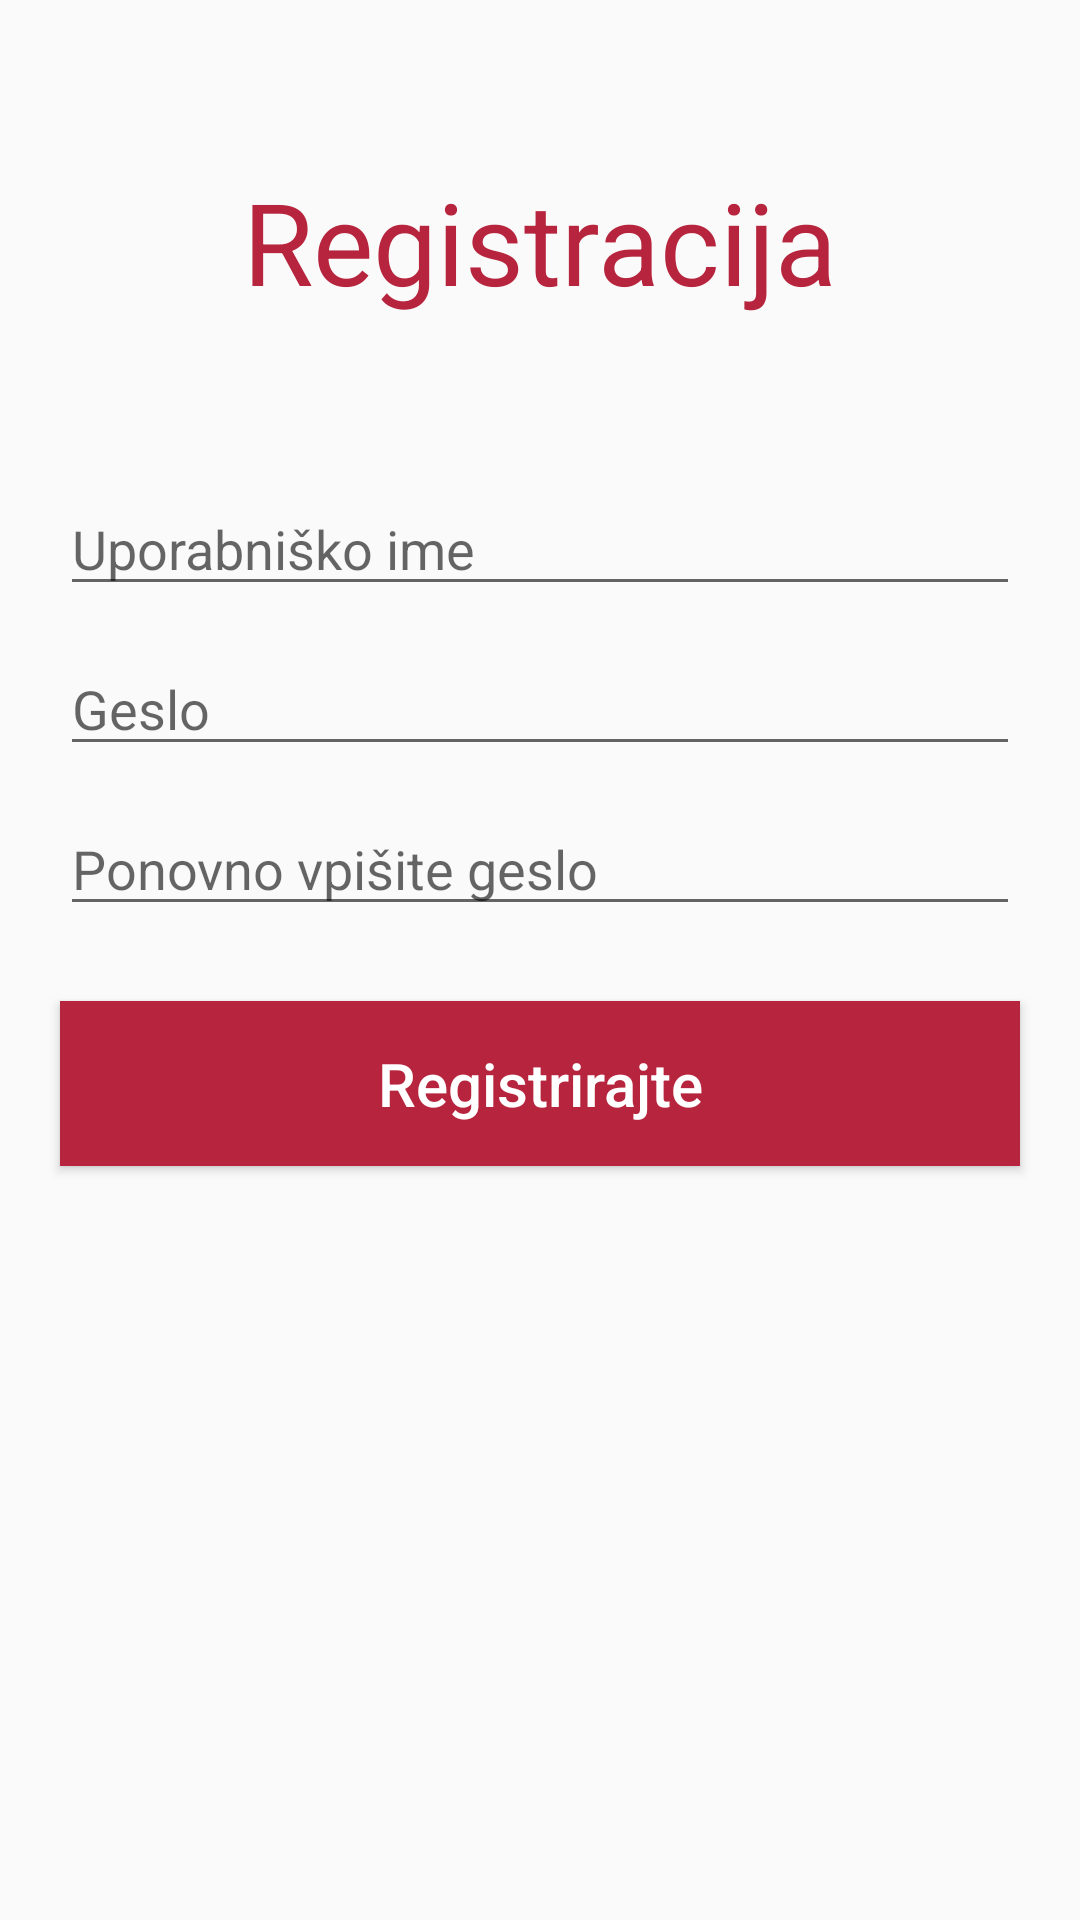

Write the Android layout XML for this screen, with the resource values it uses.
<!-- AndroidManifest.xml: application theme AppTheme -->
<!-- res/layout/activity_registracija.xml -->
<?xml version="1.0" encoding="utf-8"?>
<android.support.constraint.ConstraintLayout
        xmlns:android="http://schemas.android.com/apk/res/android"
        xmlns:tools="http://schemas.android.com/tools"
        xmlns:app="http://schemas.android.com/apk/res-auto"
        android:layout_width="match_parent"
        android:layout_height="match_parent"
        tools:context=".registracija">

    <LinearLayout
            android:orientation="vertical"
            android:layout_width="match_parent"
            android:layout_height="match_parent">
        <TextView
                android:text="@string/TitleRegistration"
                android:layout_width="wrap_content"
                android:layout_height="wrap_content" android:id="@+id/textView"
                android:textSize="38dp"
                android:layout_marginBottom="55dp"
                android:layout_marginTop="55dp"
                android:layout_gravity="center"
                android:textColor="@color/NeznaRdeca"
                tools:fontFamily="@font/telex"/>
        <EditText
                android:layout_width="match_parent"
                android:layout_height="wrap_content"
                android:inputType="textPersonName"
                android:text=""
                android:layout_marginLeft="20dp"
                android:layout_marginRight="20dp"
                android:layout_marginBottom="12dp"
                android:ems="10"
                android:singleLine="false"
                android:textAlignment="gravity"
                android:drawableLeft="@drawable/svincnik"
                android:autofillHints=""
                android:drawableStart="@drawable/svincnik"
                android:drawablePadding="20dp"
                android:hint="@string/LoginName"
                tools:fontFamily="@font/telex"
                android:id="@+id/editText"/>
        <EditText
                android:layout_width="match_parent"
                android:layout_height="wrap_content"
                android:inputType="textPassword"
                android:ems="10"
                android:id="@+id/editText2"
                android:textAlignment="gravity"
                android:layout_marginLeft="20dp"
                android:layout_marginRight="20dp"
                android:layout_marginBottom="12dp"
                android:drawableLeft="@drawable/kljucavnica"
                android:autofillHints=""
                android:drawableStart="@drawable/kljucavnica"
                android:drawablePadding="20dp"
                android:hint="@string/LoginPassword"
                tools:fontFamily="@font/telex"/>
        <EditText
                android:layout_width="match_parent"
                android:layout_height="wrap_content"
                android:inputType="textPassword"
                android:ems="10"
                android:id="@+id/editText3"
                android:textAlignment="gravity"
                android:layout_marginLeft="20dp"
                android:layout_marginRight="20dp"
                android:layout_marginBottom="25dp"
                android:drawableLeft="@drawable/kljucavnica"
                android:autofillHints=""
                android:drawableStart="@drawable/kljucavnica"
                android:drawablePadding="20dp"
                android:hint="@string/AgainLoginPassword"
                tools:fontFamily="@font/telex"/>
        <Button
                android:id="@+id/GumbRegistracija"
                android:layout_width="match_parent"
                android:layout_height="55dp"
                android:layout_marginLeft="20dp"
                android:layout_marginRight="20dp"
                android:layout_marginBottom="50dp"
                android:text="@string/LoginRegistration"
                android:textAllCaps="false"

                android:background="@drawable/gumbi_login_animacija"
                android:foreground="?attr/selectableItemBackground"
                android:clickable="true"
                android:focusable="true"
                android:textColor="#ffffff"
                android:textSize="20sp"
                tools:fontFamily="@font/telex"

        />
        <ProgressBar
                android:id="@+id/indeterminateBar"
                android:layout_width="wrap_content"
                android:layout_height="wrap_content"
                android:layout_gravity="center"
        />
    </LinearLayout>
</android.support.constraint.ConstraintLayout>
<!-- resources referenced by this layout -->
<resources>
  <color name="NeznaRdeca">#b7243d</color>
  <!-- drawable gumbi_login_animacija (drawable) -->
  <?xml version="1.0" encoding="utf-8"?>
  <ripple xmlns:android="http://schemas.android.com/apk/res/android"
          xmlns:tools="http://schemas.android.com/tools"
          android:color="@color/rozasta"
          tools:targetApi="lollipop">
      <item android:id="@android:id/mask">
          <shape android:shape="rectangle">
              <solid android:color="@color/PinkRdeca" />
          </shape>
      </item>
      <item
              android:id="@android:id/background"
              android:drawable="@color/NeznaRdeca" />
  </ripple>
  <string name="AgainLoginPassword">Ponovno vpišite geslo</string>
  <string name="LoginName">Uporabniško ime</string>
  <string name="LoginPassword">Geslo</string>
  <string name="LoginRegistration">Registrirajte</string>
  <string name="TitleRegistration">Registracija</string>
  <style name="AppTheme" parent="Theme.AppCompat.Light.NoActionBar">
          
          <item name="colorPrimary">@color/PinkRdeca</item>
          <item name="colorPrimaryDark">@color/NeznaRdeca</item>
          <item name="colorAccent">@color/colorAccent</item>
  
          
          <item name="android:windowActivityTransitions">true</item>
          <item name="android:windowContentTransitions">true</item>
  
          
          <item name="android:windowEnterTransition">@transition/explode</item>
          <item name="android:windowExitTransition">@transition/explode</item>
  
          
          <item name="android:windowSharedElementEnterTransition">
              @transition/change_image_transform</item>
          <item name="android:windowSharedElementExitTransition">
              @transition/change_image_transform</item>
      </style>
  <color name="rozasta">#f44456</color>
  <color name="PinkRdeca">#d63747</color>
  <color name="colorAccent">#D81B60</color>
</resources>
